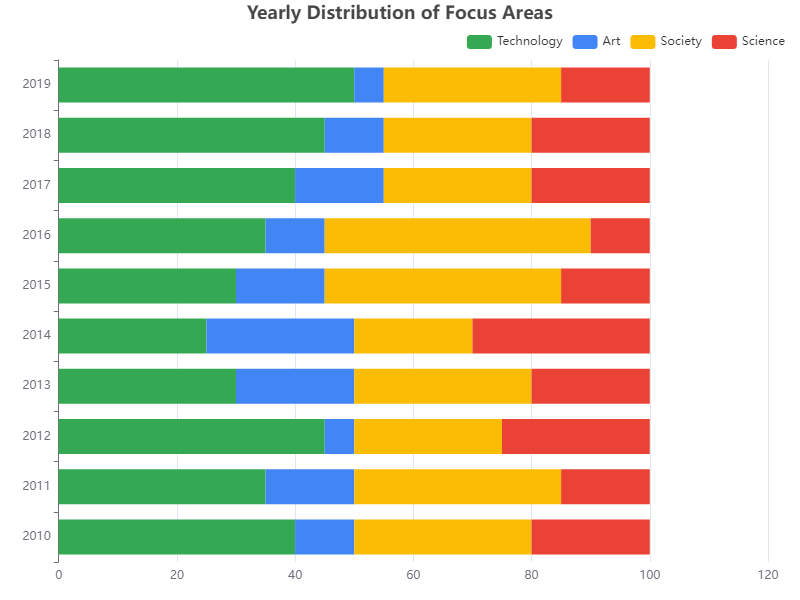

Values plotted in this chart, from the file beside it:
Year, Technology, Art, Society, Science
2010, 40, 10, 30, 20
2011, 35, 15, 35, 15
2012, 45, 5, 25, 25
2013, 30, 20, 30, 20
2014, 25, 25, 20, 30
2015, 30, 15, 40, 15
2016, 35, 10, 45, 10
2017, 40, 15, 25, 20
2018, 45, 10, 25, 20
2019, 50, 5, 30, 15
